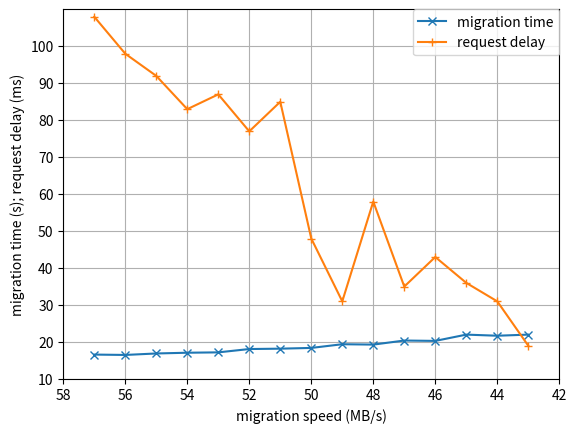

Write the Python code that produced this figure.
import matplotlib.pyplot as plt

migtime = [16.6, 16.5, 16.9, 17.1, 17.2, 18.1, 18.2, 18.4, 19.4, 19.3, 20.4, 20.3, 22, 21.7, 22]
delay = [108, 98, 92, 83, 87, 77, 85, 48, 31, 58, 35, 43, 36, 31, 19]

fig, ax = plt.subplots()

plt.xlabel('migration speed (MB/s)')
plt.ylabel('migration time (s); request delay (ms)')

"""set interval for y label"""
yticks = range(10, 110, 10)
ax.set_yticks(yticks)

"""set min and max value for axes"""
ax.set_ylim([10, 110])
ax.set_xlim([58, 42])

x = [57, 56, 55, 54, 53, 52, 51, 50, 49, 48, 47, 46, 45, 44, 43]
plt.plot(x, migtime, "x-", label="migration time")
plt.plot(x, delay, "+-", label="request delay")

"""open the grid"""
plt.grid(True)

plt.legend(bbox_to_anchor=(1.0, 1), loc=1, borderaxespad=0.)

plt.show()